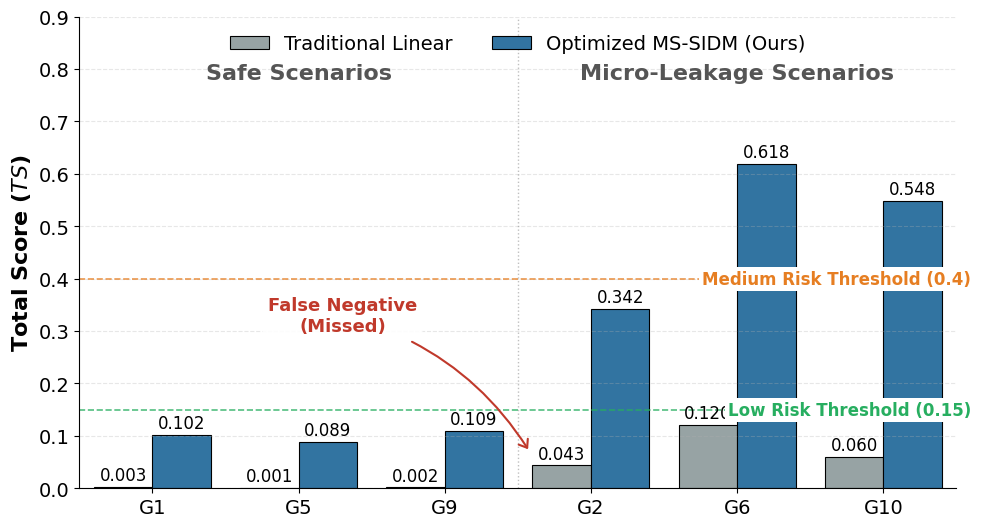

This chart was generated by the following Python code:
import matplotlib.pyplot as plt
import seaborn as sns
import pandas as pd

def set_sci_plotting_style():
    """设置SCI论文标准的绘图样式 - IEEE Access 风格 (字体增大版)"""
    plt.rcParams.update({
        'font.family': 'sans-serif',
        'font.sans-serif': ['Arial', 'Helvetica', 'DejaVu Sans'],
        # --- 修改处：整体调大字号 ---
        'font.size': 14,           # 原 11 -> 14
        'axes.labelsize': 16,      # 原 13 -> 16
        'axes.titlesize': 16,      # 新增
        'xtick.labelsize': 14,     # 新增：保证刻度清楚
        'ytick.labelsize': 14,     # 新增：保证刻度清楚
        'legend.fontsize': 14,     # 新增：保证图例清楚
        # ------------------------
        'figure.dpi': 600,
        'savefig.dpi': 600
    })

def create_risk_score_dataframe():
    """创建风险分数数据的DataFrame (数据保持不变)"""
    data = [
        {"Group": "G1", "Type": "Safe", "Model": "Traditional Linear", "Score": 0.0026},
        {"Group": "G5", "Type": "Safe", "Model": "Traditional Linear", "Score": 0.0006},
        {"Group": "G9", "Type": "Safe", "Model": "Traditional Linear", "Score": 0.0015},
        {"Group": "G1", "Type": "Safe", "Model": "Optimized MS-SIDM (Ours)", "Score": 0.1021},
        {"Group": "G5", "Type": "Safe", "Model": "Optimized MS-SIDM (Ours)", "Score": 0.0891},
        {"Group": "G9", "Type": "Safe", "Model": "Optimized MS-SIDM (Ours)", "Score": 0.1089},
        {"Group": "G2", "Type": "Low-Leak", "Model": "Traditional Linear", "Score": 0.0435},
        {"Group": "G6", "Type": "Low-Leak", "Model": "Traditional Linear", "Score": 0.1203},
        {"Group": "G10", "Type": "Low-Leak", "Model": "Traditional Linear", "Score": 0.0602},
        {"Group": "G2", "Type": "Low-Leak", "Model": "Optimized MS-SIDM (Ours)", "Score": 0.3419},
        {"Group": "G6", "Type": "Low-Leak", "Model": "Optimized MS-SIDM (Ours)", "Score": 0.6183},
        {"Group": "G10", "Type": "Low-Leak", "Model": "Optimized MS-SIDM (Ours)", "Score": 0.5482},
    ]
    return pd.DataFrame(data)

def plot_risk_scores(df, low_risk_threshold=0.15, medium_risk_threshold=0.4):
    """绘制风险分数柱状图"""
    fig, ax = plt.subplots(figsize=(10, 5.5))

    # 定义颜色方案
    palette = {
        "Traditional Linear": "#95a5a6",
        "Optimized MS-SIDM (Ours)": "#1f77b4"
    }

    # 绘制柱状图
    sns.barplot(
        x="Group", y="Score", hue="Model", data=df,
        palette=palette, edgecolor="black", linewidth=0.8,
        ax=ax, capsize=0.05
    )

    # 添加数值标签 (增大字体)
    for container in ax.containers:
        # fontsize 原 9 -> 12
        ax.bar_label(container, fmt="%.3f", padding=2, fontsize=12, rotation=0, fontweight='medium')

    # 添加风险阈值线
    ax.axhline(low_risk_threshold, color="#27ae60", linestyle="--", linewidth=1.2, alpha=0.8)
    # fontsize 原 9 -> 12
    ax.text(
        5.6, low_risk_threshold, f"Low Risk Threshold ({low_risk_threshold})",
        color="#27ae60", fontsize=12, fontweight='bold',
        ha='right', va='center',
        bbox=dict(facecolor='white', edgecolor='none', pad=2, alpha=1)
    )

    ax.axhline(medium_risk_threshold, color="#e67e22", linestyle="--", linewidth=1.2, alpha=0.8)
    # fontsize 原 9 -> 12
    ax.text(
        5.6, medium_risk_threshold, f"Medium Risk Threshold ({medium_risk_threshold})",
        color="#e67e22", fontsize=12, fontweight='bold',
        ha='right', va='center',
        bbox=dict(facecolor='white', edgecolor='none', pad=2, alpha=1)
    )

    # 添加False Negative标注 (增大字体)
    ax.annotate(
        "False Negative\n(Missed)",
        xy=(2.58, 0.07),
        xytext=(1.3, 0.3),
        arrowprops=dict(
            arrowstyle="->, head_width=0.3",
            color="#c0392b",
            linewidth=1.5,
            connectionstyle="arc3,rad=-0.2"
        ),
        fontsize=13,  # 原 10 -> 13
        color="#c0392b",
        fontweight="bold",
        ha="center",
        bbox=dict(boxstyle="round,pad=0.3", fc="white", ec="none", alpha=0.9)
    )

    # 添加分组标签和装饰 (增大字体)
    ax.axvline(2.5, color='gray', linestyle=':', linewidth=1, alpha=0.5)
    # fontsize 原 12 -> 16
    ax.text(1, 0.78, "Safe Scenarios", ha='center', fontsize=16, fontweight='bold', color='#555555')
    ax.text(4, 0.78, "Micro-Leakage Scenarios", ha='center', fontsize=16, fontweight='bold', color='#555555')

    # 设置坐标轴和网格
    ax.set_ylabel("Total Score ($TS$)", fontweight="bold") # 字体大小继承自全局 axes.labelsize (16)
    ax.set_xlabel("")
    ax.set_ylim(0, 0.9)
    sns.despine()
    ax.yaxis.grid(True, linestyle='--', alpha=0.3)
    ax.xaxis.grid(False)

    # 设置图例
    # 增加 fontsize=14
    ax.legend(title="", loc="upper center", bbox_to_anchor=(0.5, 1.0), ncol=2, frameon=False, fontsize=14)

    return fig, ax

def save_and_show_plot(fig, filename_prefix):
    """保存并显示图表"""
    plt.tight_layout()
    fig.savefig(f"{filename_prefix}.png", dpi=300)
    fig.savefig(f"{filename_prefix}.pdf", dpi=600)
    plt.show()

if __name__ == "__main__":
    set_sci_plotting_style()
    risk_df = create_risk_score_dataframe()
    fig, ax = plot_risk_scores(risk_df)
    save_and_show_plot(fig, "Experiment1_Comparison_LargeFont")
